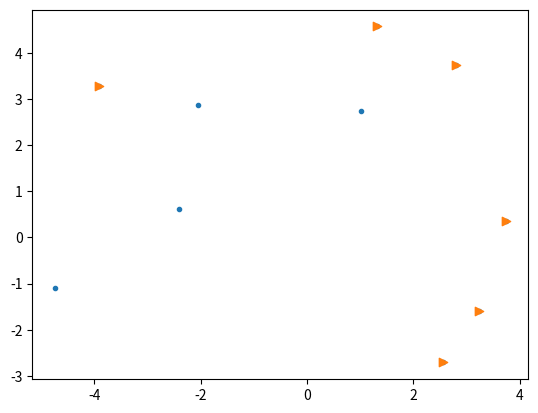

Reproduce this figure in Python.
import numpy as np
import math
import matplotlib.pyplot as plt

'''
Want x values to be decending
'''
def graham_scan(x, y, stack):
    #number of points
    n = len(x)
    #get bottom most point
    bottom_point = (x[0], y[0])
    index = 0
    for i in range(n):
        if y[i] < bottom_point[1]:
            bottom_point = (x[i], y[i])
            index = i
    #push bottom point to list
    stack.push(bottom_point)
    #remove bottom point
    x = x[:index] + x[index+1:]
    y = y[:index] + y[index+1:]
    #sort by polar cords
    merge_sort_polar(x, y, bottom_point)
    stack.push((x[0], y[0]))
    stack.push((x[1], y[1]))
    for i in range(3, n-2):
        top = len(stack.items)
        angle_1 = get_polar_angle(stack.items[top-1][0], stack.items[top-1][1], stack.items[top-2])
        angle_2 = get_polar_angle(x[i], y[i], stack.items[top-1])
        if(angle_1 > angle_2):
            stack.pop()
        stack.push((x[i], y[i]))
    return stack

'''
Sort by polar angle of points with respect to the base point
'''
def merge_sort_polar(x, y, base_point):
    if len(x) > 1:

        middle = len(x)//2
        left_x = x[:middle]
        right_x = x[middle:]
        left_y = y[:middle]
        right_y = y[middle:]

        merge_sort_polar(right_x, right_y, base_point)
        merge_sort_polar(left_x, left_y, base_point)

        i = 0
        j = 0
        k = 0

        while i < len(left_x) and j < len(right_x):
            left_angle = get_polar_angle(left_x[i], left_y[i], base_point)
            right_angle = get_polar_angle(right_x[i], right_y[i], base_point)
            if left_angle < right_angle:
                x[k] = left_x[i]
                y[k] = left_y[i]
                i += 1
            else:
                x[k] = right_x[j]
                y[k] = right_y[j]
                j += 1
            k += 1
        while j < len(right_x):
            x[k] = right_x[j]
            y[k] = right_y[j]
            j += 1
            k += 1
        while i < len(left_x):
            x[k] = left_x[i]
            y[k] = left_y[i]
            i += 1
            k += 1
'''
Compute polar angle in radians
'''
def get_polar_angle(x, y, base_point):
    angle = math.degrees(math.atan2(y-base_point[1], x-base_point[0]))
    if angle < 0:
        angle += 360
    return angle


'''
Generate set of size n points of uniform distribution centered about the origin
'''
def generate_points_uniform(n):
    return np.random.uniform(-5, 5, n).tolist(), np.random.uniform(-5, 5, n).tolist()

'''
Plot points
'''
def plot_points(x, y):
    plt.scatter(x, y, marker='.', c='g')
    plt.show()
    return

'''
Just a class for stack object
'''
class Stack:
    def __init__(self):
        self.items = []

    def is_empty(self):
        return self.items == []

    def push(self, item):
        return self.items.append(item)

    def pop(self):
        return self.items.pop()

if __name__ == '__main__':

    stack = Stack()
    x, y = generate_points_uniform(10)
    #merge_sort_polar(x, y, (0,-6))
    #print(x)
    #plt.scatter(x, y)
    #plt.scatter(0,-6, marker='>')
    #plt.show()

    graham_scan(x, y, stack)
    #print(stack.items)
    plt.scatter(x, y, marker='.')
    convex_x = []
    convex_y = []
    for i in range(len(stack.items)):
        convex_x.append(stack.items[i][0])
        convex_y.append(stack.items[i][1])
    #print(convex_x[0:2], convex_y[0:2])
    plt.scatter(convex_x, convex_y, marker='>')

    plt.show()
